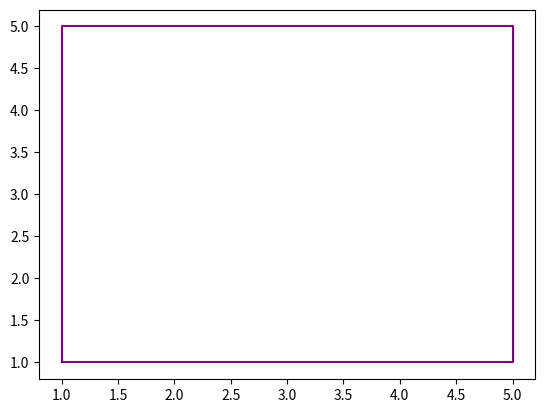

This figure's Python source:
import matplotlib.pyplot as plt


plt.plot([1,1, 5, 5,1  ], [1, 5, 5, 1,1], color='purple')
plt.savefig('task_1.png')